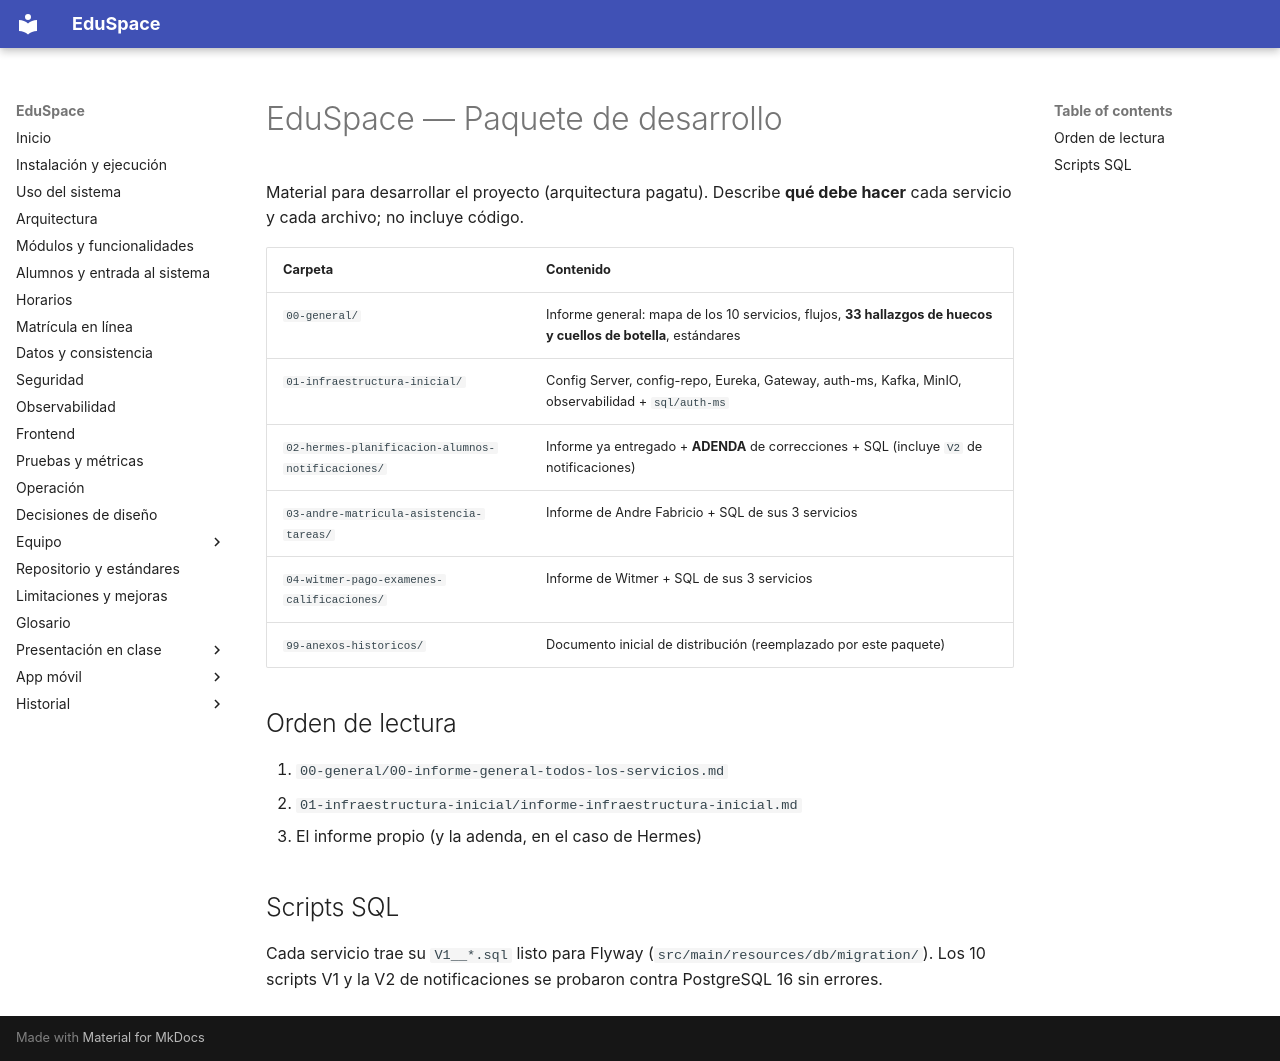

repository: hrems-dev/plataforma-EDUSPACE · page: README-paquete-desarrollo/index.html · generator: mkdocs

# EduSpace — Paquete de desarrollo

Material para desarrollar el proyecto (arquitectura pagatu). Describe **qué debe hacer** cada servicio y cada archivo; no incluye código.

| Carpeta | Contenido |
|---|---|
| `00-general/` | Informe general: mapa de los 10 servicios, flujos, **33 hallazgos de huecos y cuellos de botella**, estándares |
| `01-infraestructura-inicial/` | Config Server, config-repo, Eureka, Gateway, auth-ms, Kafka, MinIO, observabilidad + `sql/auth-ms` |
| `02-hermes-planificacion-alumnos-notificaciones/` | Informe ya entregado + **ADENDA** de correcciones + SQL (incluye `V2` de notificaciones) |
| `03-andre-matricula-asistencia-tareas/` | Informe de Andre Fabricio + SQL de sus 3 servicios |
| `04-witmer-pago-examenes-calificaciones/` | Informe de Witmer + SQL de sus 3 servicios |
| `99-anexos-historicos/` | Documento inicial de distribución (reemplazado por este paquete) |

## Orden de lectura
1. `00-general/00-informe-general-todos-los-servicios.md`
2. `01-infraestructura-inicial/informe-infraestructura-inicial.md`
3. El informe propio (y la adenda, en el caso de Hermes)

## Scripts SQL
Cada servicio trae su `V1__*.sql` listo para Flyway (`src/main/resources/db/migration/`). Los 10 scripts V1 y la V2 de notificaciones se probaron contra PostgreSQL 16 sin errores.
